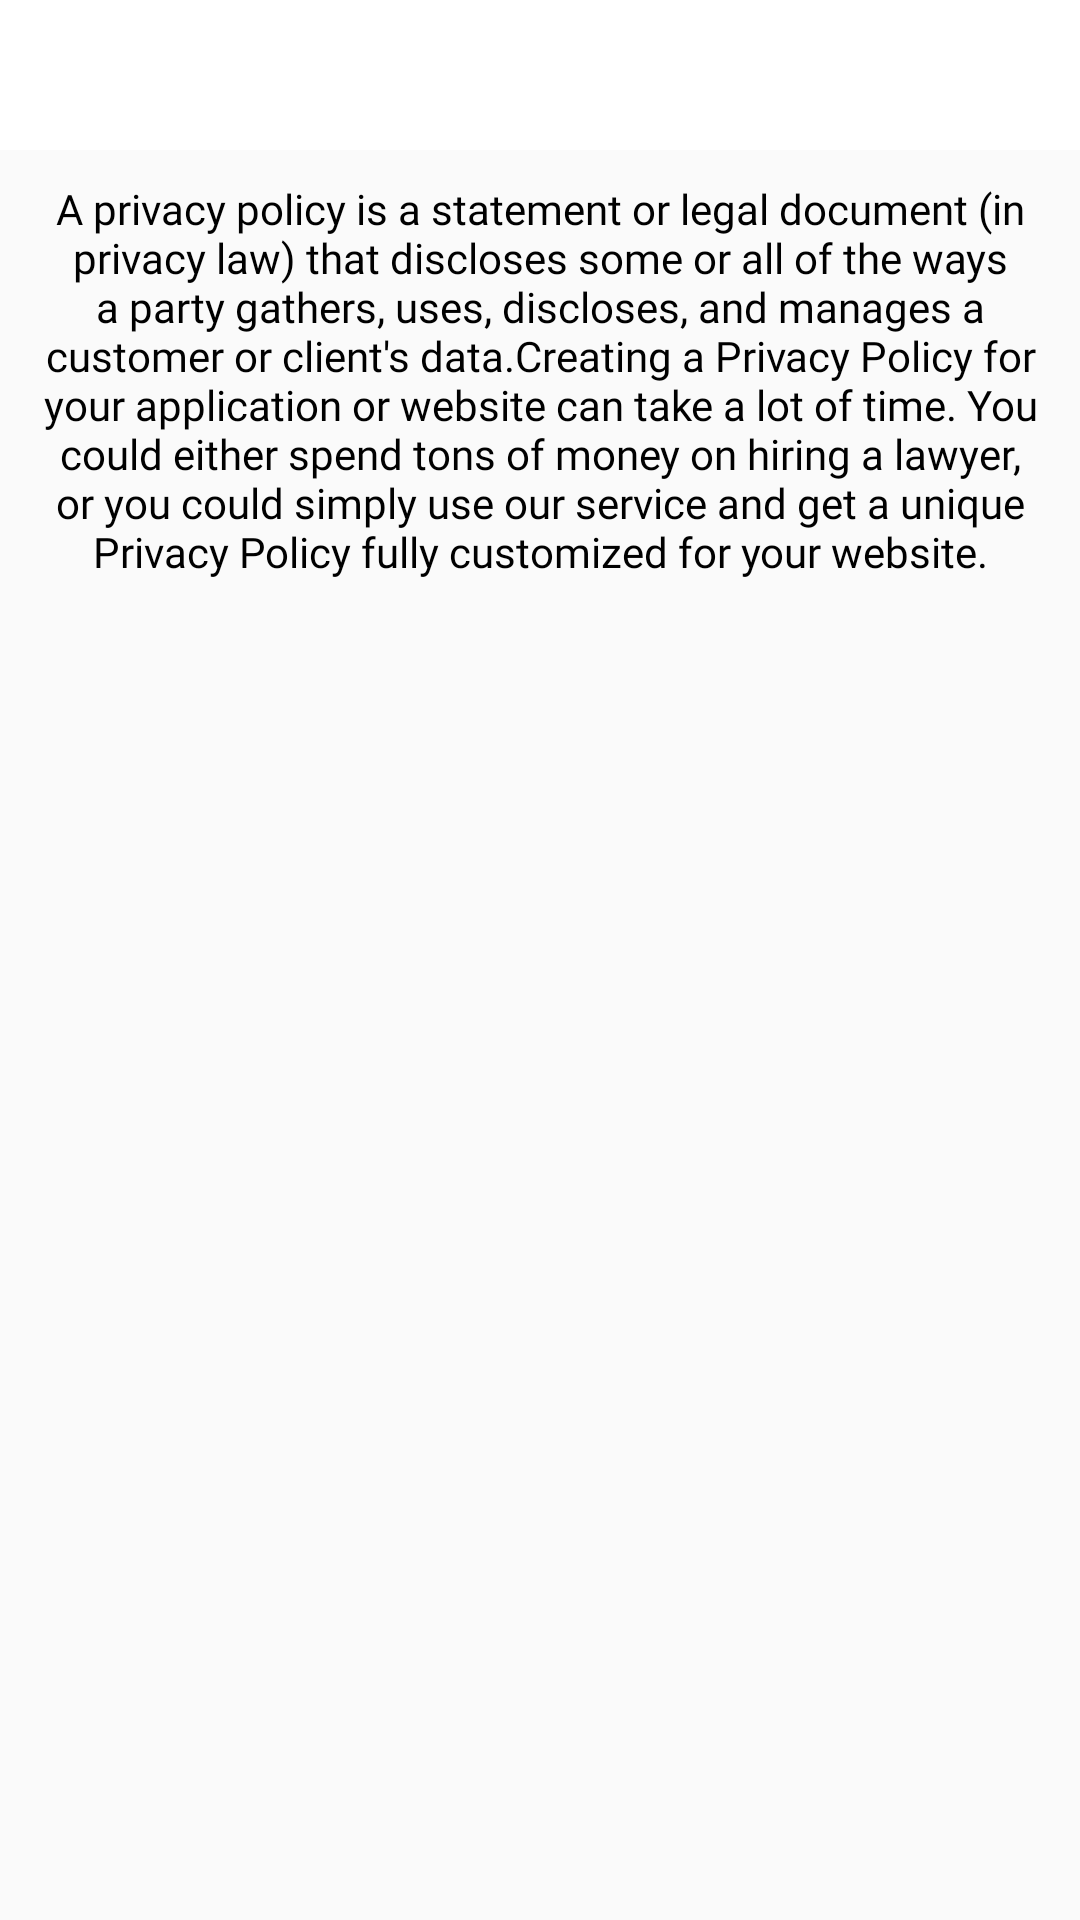

The Android layout XML behind this screen, and the referenced resources:
<!-- AndroidManifest.xml: application theme Theme.AskHoarding -->
<!-- res/layout/activity_privacy.xml -->
<?xml version="1.0" encoding="utf-8"?>

<LinearLayout xmlns:android="http://schemas.android.com/apk/res/android"
    android:orientation="vertical"
    android:layout_width="match_parent"
    android:layout_height="match_parent">

    <include layout="@layout/header"/>

    <LinearLayout
        android:orientation="vertical"
        android:layout_width="match_parent"
        android:layout_height="match_parent">

        <RelativeLayout
            android:layout_width="match_parent"
            android:layout_height="match_parent">

            <LinearLayout
                android:layout_width="match_parent"
                android:layout_height="match_parent"
                android:orientation="vertical">

                <androidx.core.widget.NestedScrollView
                    android:layout_width="match_parent"
                    android:layout_height="match_parent"
                    android:layout_above="@+id/bt_addcart">

                    <LinearLayout
                        android:layout_width="match_parent"
                        android:layout_height="match_parent"
                        android:layout_margin="10dp"
                        android:orientation="vertical">

                        <TextView
                            android:layout_width="match_parent"
                            android:layout_height="wrap_content"
                            android:id="@+id/descp"
                            android:fontFamily="@font/custom_font"
                            android:textAlignment="center"
                            android:textColor="@color/black"
                            android:layout_gravity="center"
                            android:gravity="center"
                            android:text="A privacy policy is a statement or legal document (in privacy law) that discloses some or all of the ways a party gathers, uses, discloses, and manages a customer or client's data.Creating a Privacy Policy for your application or website can take a lot of time. You could either spend tons of money on hiring a lawyer, or you could simply use our service and get a unique Privacy Policy fully customized for your website."
                            android:textSize="14dp" />

                    </LinearLayout>
                </androidx.core.widget.NestedScrollView>
            </LinearLayout>
        </RelativeLayout>
    </LinearLayout>

</LinearLayout>
<!-- res/layout/header.xml (included above) -->
<?xml version="1.0" encoding="utf-8"?>

<LinearLayout xmlns:android="http://schemas.android.com/apk/res/android"
    android:orientation="horizontal"
    android:layout_width="match_parent"
    android:background="@color/white"
    android:layout_height="50dp">

    <ImageView
        android:tint="@color/appcolor"
        android:padding="8dp"
        android:id="@+id/btback"
        android:src="@drawable/baseline_arrow_back_24"
        android:layout_marginRight="10dp"
        android:layout_width="50dp"
        android:layout_height="50dp"/>

    <TextView
        android:layout_width="match_parent"
        android:layout_height="wrap_content"
        android:textColor="@color/appcolor"
        android:layout_marginLeft="10dp"
        android:textAlignment="textStart"
        android:fontFamily="@font/custom_font"
        android:layout_marginRight="10dp"
        android:textStyle="bold"
        android:textSize="18dp"
        android:id="@+id/title"
        android:layout_gravity="center"
        />




</LinearLayout>
<!-- resources referenced by this layout -->
<resources>
  <color name="appcolor">#ec2f2b</color>
  <color name="black">#FF000000</color>
  <color name="white">#FFFFFFFF</color>
  <style name="Theme.AskHoarding" parent="Theme.AppCompat.Light.NoActionBar">
          
           <item name="colorPrimary">@color/appcolor</item>
          <item name="colorPrimaryDark">@color/appcolor</item>
          <item name="colorAccent">@color/appcolor</item>
  
      </style>
</resources>
